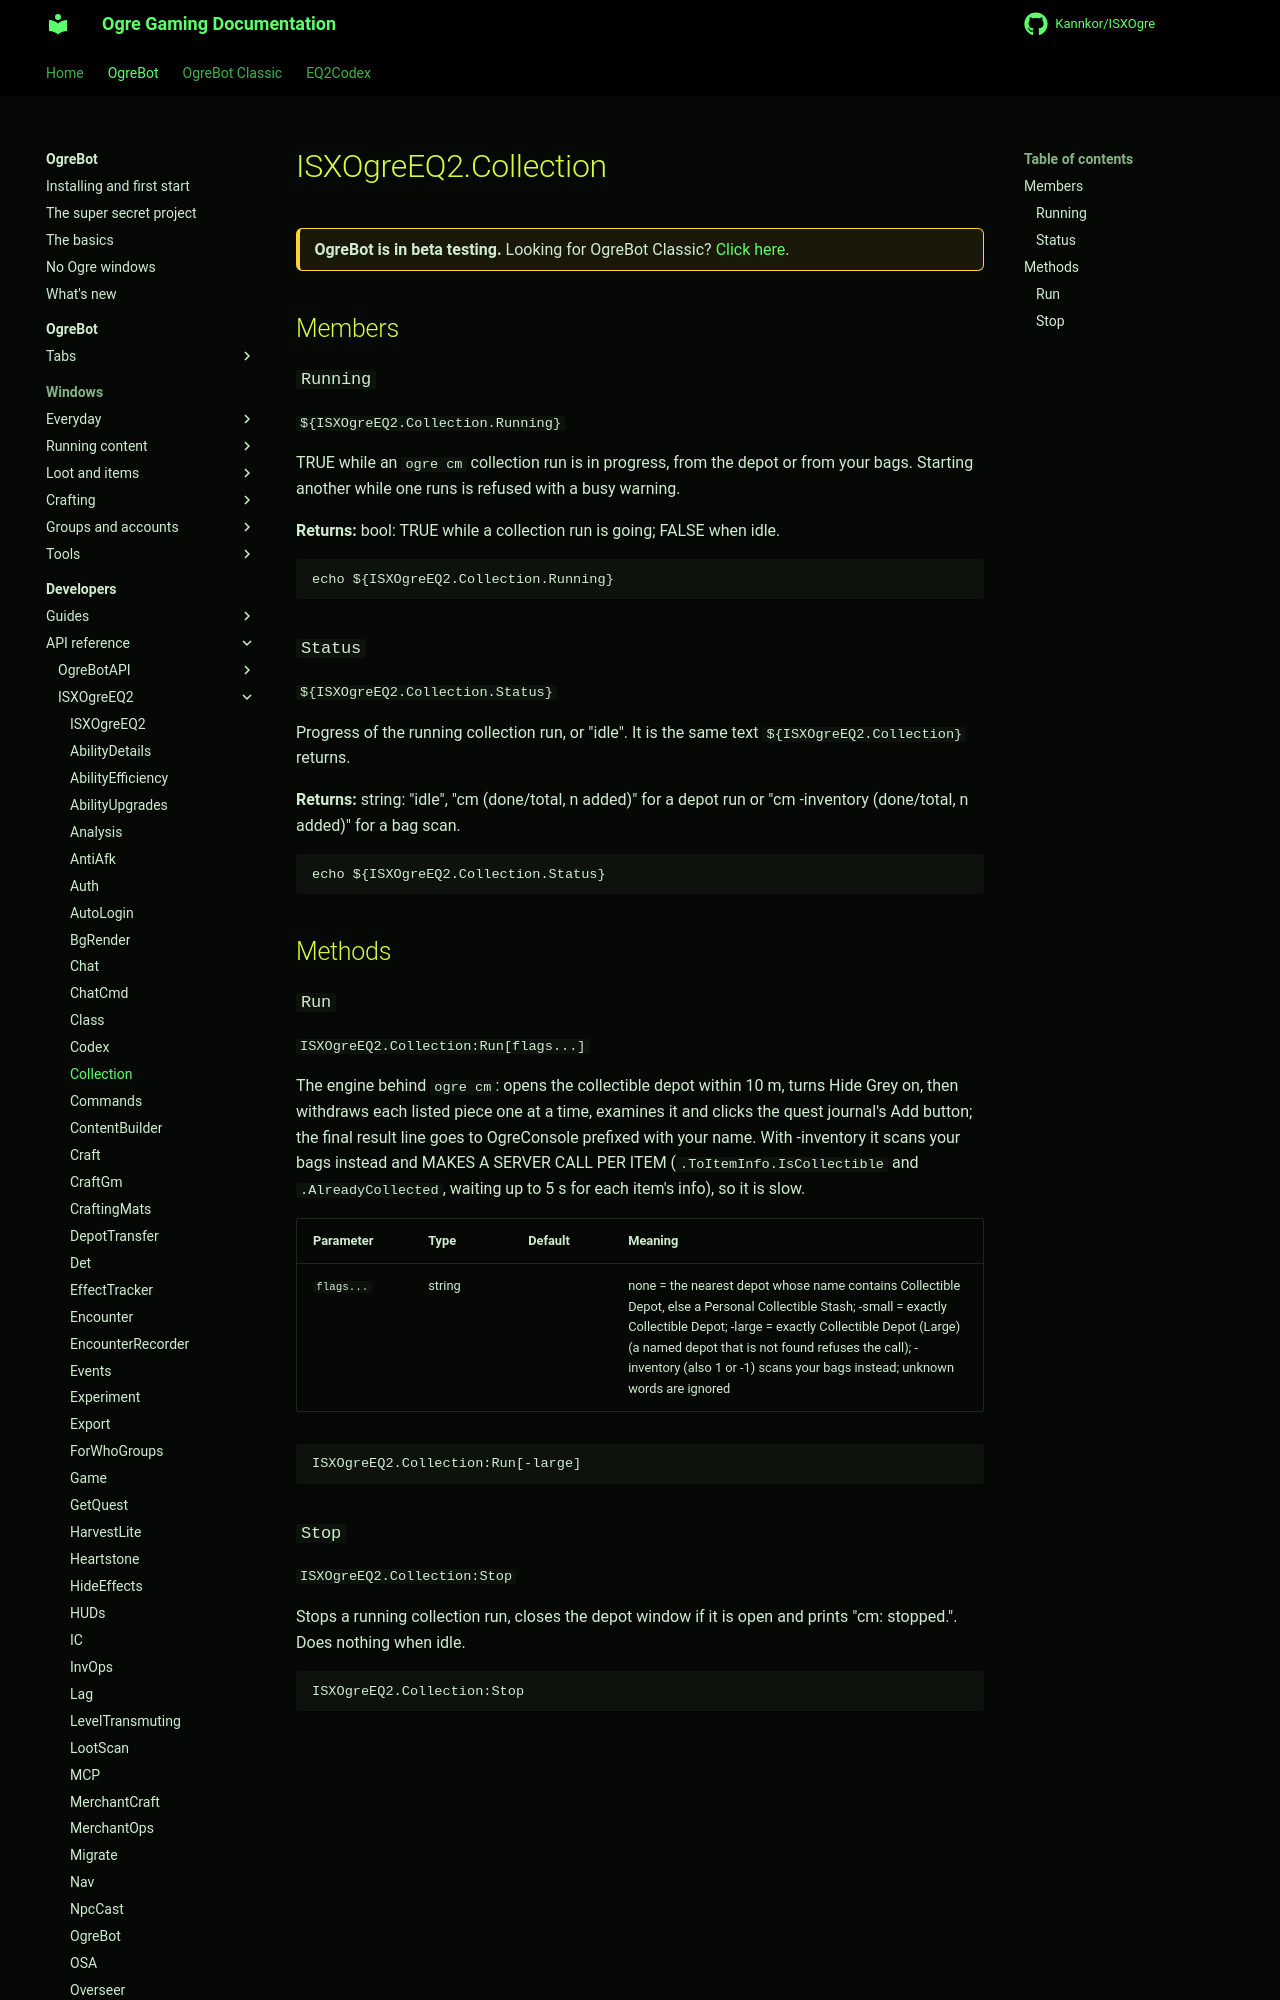

repository: Kannkor/ISXOgre · page: EQ2/bot/developer/api/isxogreeq2/Collection/index.html · generator: mkdocs

# ISXOgreEQ2.Collection

<div class="ogre-beta" markdown>
**OgreBot is in beta testing.** Looking for OgreBot Classic? [Click here](../../../../index.md).
</div>

## Members

### `Running`

`${ISXOgreEQ2.Collection.Running}`

TRUE while an `ogre cm` collection run is in progress, from the depot or from your bags. Starting another while one runs is refused with a busy warning.

**Returns:** bool: TRUE while a collection run is going; FALSE when idle.

```text
echo ${ISXOgreEQ2.Collection.Running}
```

### `Status`

`${ISXOgreEQ2.Collection.Status}`

Progress of the running collection run, or "idle". It is the same text `${ISXOgreEQ2.Collection}` returns.

**Returns:** string: "idle", "cm (done/total, n added)" for a depot run or "cm -inventory (done/total, n added)" for a bag scan.

```text
echo ${ISXOgreEQ2.Collection.Status}
```

## Methods
